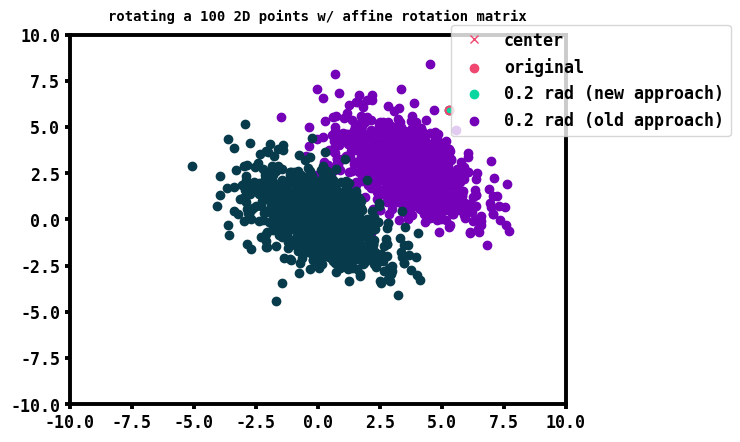
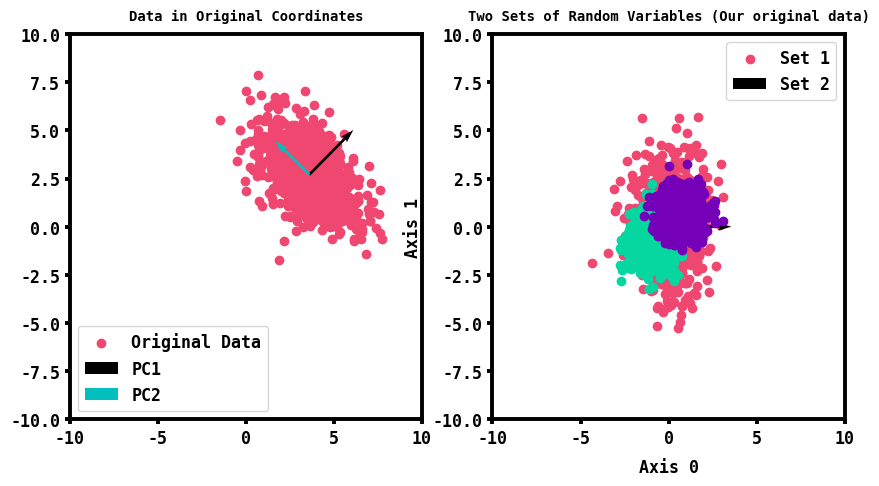
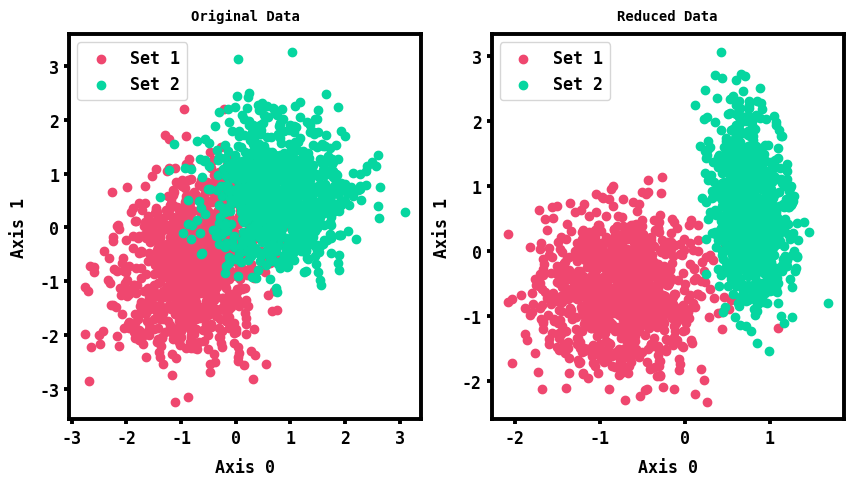
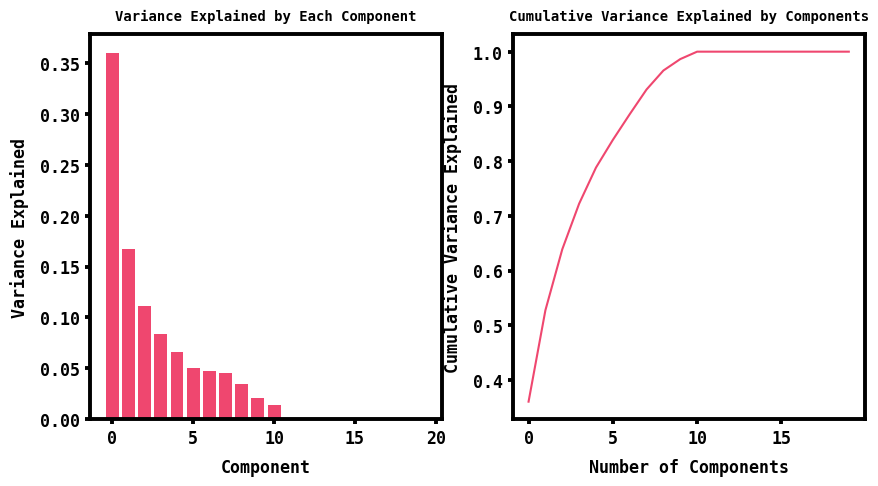
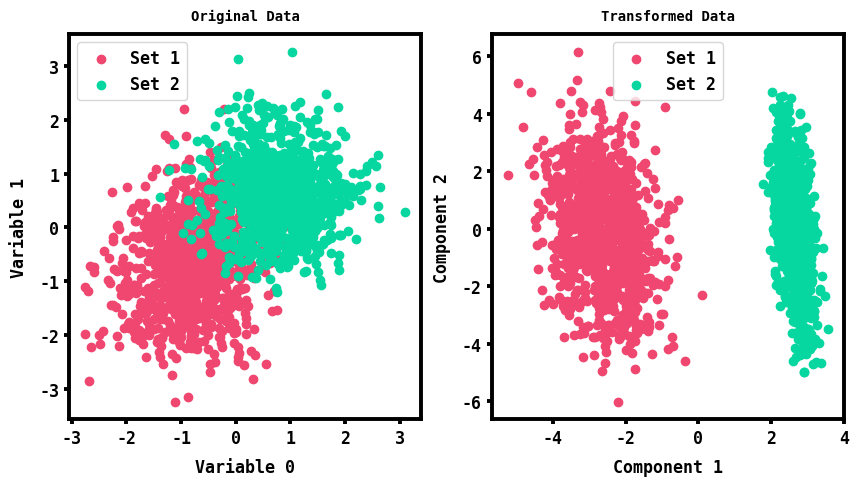

Python code for these plots, in order:
# First, lets import numpy and matplot lib and set some options for plotting.
import numpy as np
import matplotlib.pyplot as plt

# Plotting style - here we set some options for plotting later in this notebook.
import matplotlib.pyplot as plt
from cycler import cycler
import matplotlib.cm as cm
from matplotlib.lines import Line2D
colors = ['#ef476f', '#06d6a0','#7400b8','#073b4c', '#118ab2',]
#colors = ['#fa8174', '#b3de69', '#bc82bd','#ccebc4','#ffed6f','#81b1d2']
font = {'family' : 'monospace',
    'weight' : 'bold',
    'size'   : 12}
plt.rcParams.update({'font.size': 12, 'font.weight':'bold', 'font.family':'monospace'  }   )
plt.rcParams.update({'axes.prop_cycle':cycler(color=colors)})
plt.rcParams.update({'axes.prop_cycle':cycler(color=colors)})
plt.rcParams.update({'axes.prop_cycle':cycler(color=colors)})
plt.rcParams.update({'xtick.major.width'   : 2.8 })
plt.rcParams.update({'xtick.labelsize'   : 12 })
plt.rcParams.update({'ytick.major.width'   : 2.8 })
plt.rcParams.update({'ytick.labelsize'   : 12})
plt.rcParams.update({'axes.titleweight'   : 'bold'})
plt.rcParams.update({'axes.titlesize'   : 10})
plt.rcParams.update({'axes.labelweight'   : 'bold'})
plt.rcParams.update({'axes.labelsize'   : 12})
plt.rcParams.update({'axes.linewidth':2.8})
plt.rcParams.update({'axes.labelpad':8})
plt.rcParams.update({'axes.titlepad':10})  

# Define a 4 x 4 matrix in numpy
A = np.array([[1,2,3,4],[5,6,7,8],[9,10,11,12],[13,14,15,16]])
print(A)

# The image of the matrix A is the set of all possible linear combinations of the columns of A.

# Let's use numpy to find a minimal set of vectors to span the image of A
rank_A = np.linalg.matrix_rank(A)
print('The rank of A is:', rank_A)

# The rank of A is 2, so the image of A is spanned by the first two linearly independent columns of A.
# Let's write a simple python function to find these columns.
def find_image(A):
    # Function that takes a matrix A and returns a matrix whose columns span the image of A.
    image_A = A[:,0]
    j = 0
    rank_Image = 1
    while rank_Image < rank_A:
        j += 1
        if rank_Image < np.linalg.matrix_rank(np.vstack((image_A, A[:,j]))):
            image_A = np.vstack((image_A, A[:,j]))
            rank_Image += 1
    return np.array([image_A.T[:,i]/np.linalg.norm(image_A.T[:,i]) for i in range(rank_Image)]).T

print('The image of A is spanned by the columns:\n', find_image(A))

# Find the determinant of A.

det_A = np.linalg.det(A)
print('The determinant of A is:', det_A)

# The determinant of A is zero, because we already know that the rank of A is less than the number of columns in A.

# Define the matrix
A = np.array([[4, 7], [2, 6]])

# Compute the inverse
A_inv = np.linalg.inv(A)

print("Inverse of A:\n", A_inv)

# Explore the eigenvalues and eigenvectors of diagonal matrices.
# Define a diagonal matrix
D = np.diag([1, 2, 3, 4])

# Compute the eigenvalues and eigenvectors
eigenvalues, eigenvectors = np.linalg.eig(D)

print("Eigenvalues of D:\n", eigenvalues)
print("Eigenvectors of D:\n", eigenvectors)

# Note, for diagonal matrices, the eigenvalues are the just thediagonal entries of the 
# matrix, and the eigenvectors are the standard basis vectors.

# Let's see what we get as the eigenvalues and eigenvectors of a lower triangular matrix.
# Define a lower triangular matrix
L = np.array([[1, 0, 0], [2, 3, 0], [4, 5, 6]])
print('Our lower triangular matrix L is:\n', L)

# Compute the eigenvalues and eigenvectors
eigenvalues, eigenvectors = np.linalg.eig(L)

print("Eigenvalues of L:\n", eigenvalues)
print("Eigenvectors of L:\n", eigenvectors)

# The eigenvalues of a lower triangular matrix are the diagonal entries of the matrix. 
# The matrix formed by the eigenvectors can also be arranged to be lower triangular.

# Create a random symmetrix matrix
random_matrix = np.random.randn(4,4)
random_matrix = random_matrix+random_matrix.T

# compute eigenvalue/eigenvector pairs
eigenvals, eigenvecs = np.linalg.eig(random_matrix)

print('Random symmetric matrix:')
print(random_matrix)

print('\nEigenvectors:')
print(eigenvecs)
print('\nEigenvalues:')
print(eigenvals)

# Note that for symmetric matrices, the eigenvalues and eigenvectors are always real. 

# Let's check that the eigenvectors are orthonormal.
print('Check that eigenvectors are orthonormal:')
print(f'eigenvecs.T @ eigenvecs:\n{eigenvecs.T @ eigenvecs}')

# Let's look at the 4x4 matrix A from above.
A = np.array([[1,2,3,4],[5,6,7,8],[9,10,11,12],[13,14,15,16]])
print('Matrix A:\n', A)

# Compute the eigenvalues and eigenvectors
eigenvalues, eigenvectors = np.linalg.eig(A)

print("Eigenvalues of A:\n", eigenvalues)
print(f'The rank of A is: {np.linalg.matrix_rank(A)}')
print(f'The number of non-zero eigenvalues of A is: {np.count_nonzero(abs(eigenvalues)>1e-10)}')
# The rank of A is 2, and the number of non-zero eigenvalues of A is 2.

# The range of A is spanned by the eigenvectors corresponding to the non-zero eigenvalues of A.
print(f'The range of A is spanned by:\n {eigenvectors[:,abs(eigenvalues)>1e-10]}')

# The null space of A is spanned by the eigenvectors corresponding to the zero eigenvalues of A.
print(f'The null space of A is spanned by:\n {eigenvectors[:,abs(eigenvalues)<1e-10]}')

# Let's check that the eigenvectors are orthogonal to each other.
print('The dot product of the eigenvectors is:\n', np.dot(eigenvectors.T, eigenvectors))

# Let's check that the nullspace eigenvectors are orthogonal to the image that we
# computed earlier.
image_A = find_image(A)
nullspace_A = eigenvectors[:,abs(eigenvalues)<1e-10]
print('The dot product of the image and nullspace eigenvectors is:\n', np.dot(image_A.T, nullspace_A))
print('All the dot products are zero, so the image and nullspace eigenvectors are orthogonal to each other.')

# Generate a large number of random 2D points
xy = np.random.randint(0,100,size=(2,100)) # a random constellation of points at integer values

# Choose a central point for rotation
center = np.array([[30],[15]]) # axis of rotation

# Perform rotation at three different angles
thetas = [.02, .1, .2]

# Define the transformation matrix for our 2D rotation
transformation_mat = lambda theta: np.array([[np.cos(theta), -np.sin(theta)],
                                            [np.sin(theta),  np.cos(theta)]])

# We are going to translate the points to the new center point, 
# then apply the transformation matrix application of the rotation:  
# A^-1 (2x2) @ (xy (100x2)- rotation point (2x1)).T (2 x 100)
new_xy1 = transformation_mat(thetas[0]) @ (xy - center) + center
new_xy2 = transformation_mat(thetas[1]) @ (xy - center) + center
new_xy3 = transformation_mat(thetas[2]) @ (xy - center) + center

# Now to plot our results:
plt.plot(center[0], center[1], 'x')
plt.scatter(*xy)
plt.scatter(*new_xy1)
plt.scatter(*new_xy2)
plt.scatter(*new_xy3)
plt.legend(['center', 'original','.02 rad', '.1 rad', '.2 rad'], bbox_to_anchor=(1.05, 1.05))
plt.title('rotating a 100 2D points w/ rotation matrix')

# Let's try it:  First, we add in a column of 1s to our x,y constellation so now its 3x100:
print(len(xy[0,:]))

# Create a matrix with the x-values in the first row, y-values in the second row, 
# and 1s in the third row. You could think of the third row as either the z-values
# in 3D space, or as a row of 1s that will allow us to add a bias term to our
# linear transformation.
xy_appended = np.vstack([xy, np.ones([1,len(xy[0,:])])])

# The transformation matrix for the initial bias shift.
M1 = lambda rx, ry, theta: np.array([[1, 0, -rx],
                                    [0,  1, -ry],
                                    [0,  0,  1]])

# The transformation matrix for the rotation.
M2 = lambda rx, ry, theta: np.array([[np.cos(theta), -np.sin(theta), 0],
                                    [np.sin(theta), np.cos(theta), 0],
                                    [0,              0,             1]])

# The transformation matrix for the final bias shift.
M3 = lambda rx, ry, theta: np.array([[1, 0, rx],
                                    [0,  1, ry],
                                    [0,  0,  1]])

# Create a lambda function that will apply all three transformations.
MT = lambda rx, ry, theta: M3(rx,ry,theta)@M2(rx,ry,theta)@M1(rx,ry,theta)

#Set the center point about which to rotate: 
rx = center[0,0]
ry = center[1,0]

#Set the angle to rotate counter-clockwise (radians)
theta = 0.2

# Apply the transformation matrix to the appended matrix of points.
xy_translated = MT(rx,ry,theta) @ xy_appended

# Now to plot our results:
plt.plot(rx, ry, 'x')
plt.scatter(*xy_appended[:2]) # only plot along the first two dimensions
plt.scatter(*xy_translated[:2])
plt.scatter(new_xy3[0,:],new_xy3[1,:],marker='.')

plt.legend(['center', 'original',f'{theta} rad (new approach)',f'{theta} rad (old approach)'], bbox_to_anchor=(1.05, 1.05))
plt.title('rotating a 100 2D points w/ affine rotation matrix')

# Example showing how to compute the SVD of a matrix in numpy.
# Define the matrix
A = np.array([
    [1, 0, 0, 0, 2],
    [0, 0, 3, 0, 0],
    [0, 0, 0, 0, 0],
    [0, 4, 0, 0, 0]
])

# Compute the SVD
U, Sigma, Vt = np.linalg.svd(A, full_matrices=True)
print('SVD Results using the full_matrices=True option:')
print("U:\n", U)
print("Sigma:\n", Sigma)
print("Vt:\n", Vt)

# Compute the SVD using the reduced form
U, Sigma, Vt = np.linalg.svd(A, full_matrices=False)
print('\nSVD Results using the full_matrices=False option:')
print("U:\n", U)
print("Sigma:\n", Sigma)
print("Vt:\n", Vt)

# Let's check that the SVD is correct by reconstructing the matrix A.
A_reconstructed = U @ np.diag(Sigma) @ Vt
print('\nReconstructed matrix A:\n', A_reconstructed)

# Check and see that this matches the original matrix A!

# Let's start by defining some functions to use for our PCA implementation.
# Step 1: Standardize the data
def normalize_data(X):
    mean = np.mean(X, axis=0)
    X_centered =(X - mean)
    return X_centered, mean

# Step 2: Perform SVD
def perform_svd(X_centered):
    U, Sigma, Vt = np.linalg.svd(X_centered, full_matrices=False)
    return U, Sigma, Vt

# Step 3: Select principal components
def select_principal_components(Vt, k):
    V_k = Vt.T[:, :k]
    return V_k

# Step 4: Transform the data
def transform_data(X_centered, V_k):
    X_reduced = np.dot(X_centered, V_k)
    return X_reduced

# Specify some parameters to define our distribution:
mu = np.array([3.6,2.7])
sig = np.array([[2,-1],[-1,2]])

# Generate random data from multivariate gaussian:
random_gaussian = np.random.multivariate_normal(mu,sig, size=(1000))

# Plot the data:
plt.scatter(random_gaussian[:,0], random_gaussian[:,1])
plt.xlim([-10,10])
plt.ylim([-10,10])

# PCA using  SVD

# PCA requires CENTERED data (zero mean), so let's subtract the mean:
centered_gaussian, meandata = normalize_data(random_gaussian)

# Let's plot the recenterred data
plt.scatter(centered_gaussian[:,0], centered_gaussian[:,1])
plt.xlim([-10,10])
plt.ylim([-10,10])


# Perform the SVD:
U, Sigma, Vt = perform_svd(centered_gaussian)

# This results in:
# U = unitary matrix (possibly complex) for the range (columns space) of the matrix. 
# Sigma = singular values (non-negative real values)
# Vt = unitary matrix (possibly complex) for the 

print(f'The shape of U is: {U.shape}')
print(f'The shape of Sigma is: {Sigma.shape}')
print(f'The shape of Vt is: {Vt.shape}')

# Now let plot the transformed data on the new basis:
X_new = centered_gaussian @ Vt # transform our original data after being centered

# Make a set of two plots side by side
plt.figure(figsize=(10,5))
plt.subplot(1,2,1)
plt.scatter(random_gaussian[:,0], random_gaussian[:,1])
plt.xlim([-10,10])
plt.ylim([-10,10])
plt.quiver(*mu, *Vt[:,0], color=['k'], scale=np.sqrt(Sigma[1]))
plt.quiver(*mu, *Vt[:,1], color=['c'], scale=np.sqrt(Sigma[0]))
plt.legend(['Original Data','PC1','PC2'])
plt.title('Data in Original Coordinates')

plt.subplot(1,2,2)
plt.scatter(X_new[:,0], X_new[:,1])
plt.xlim([-10,10])
plt.ylim([-10,10])
#plot the eigen vectors by their eigen values!
plt.quiver(*np.mean(X_new,axis=0), *(np.eye(2))[:,0], color=['k'], scale=np.sqrt(Sigma[1]))
plt.quiver(*np.mean(X_new,axis=0), *(np.eye(2))[:,1], color=['c'], scale=np.sqrt(Sigma[0]))
plt.legend(['Transformed Data','PC1','PC2'])
plt.title('Data in New Coordinates')

# Let's start by creating a more complesdata set that contains a mixture of two different 
# types of multivariate random variables each with slightly different means and variances.:

# We start by creating a random mean and covariance matrix for the two types of random variables.
nVariables = 20

# Let's generate a pair of random means for two types of data
mn1 = np.random.rand(nVariables)
mn2 = np.random.rand(nVariables)

# Let's also generate a pair of random covariance matrices.
sig1 = np.cov(np.random.rand(nVariables,6))
sig2 = np.cov(np.random.rand(nVariables,6))

# Next, we generate many samples from each distribution:
nSamples = 1000
samples1 = np.random.multivariate_normal(mn1,sig1,size=nSamples)
samples2 = np.random.multivariate_normal(mn2,sig2,size=nSamples)

# Now to combine the two data sets into a single normalized data set:
X = np.vstack([samples1,samples2])
std = np.sqrt(np.var(X,axis=0))
X = (X-np.mean(X,axis=0))/std

# Now, let's plot these two sample sets on a couple of their axes:
ax0 = 0
ax1 = 1
plt.scatter(X[:1000,ax0], X[:1000,ax1])
plt.scatter(X[1000:,ax0], X[1000:,ax1])
plt.legend(['Set 1','Set 2'])
plt.xlabel(f'Axis {ax0}')
plt.ylabel(f'Axis {ax1}')
plt.title('Two Sets of Random Variables (Our original data)')

# Note that the two data types are similar but not exactly the same.
# Try different combinations to see if you can separate out the two colors.

# Compute the SVD transformation of the zero-mean data:
U, S, V = np.linalg.svd(X) #single value decomp with numpy

components = [0,1,2,3,4]
X_hat = U[:,components] @ (np.diag(S[components]) @ V[components,:]) # apply the transformation to the data
explained_variance = np.sum(S[components]**2/np.sum(S**2))
X_reduced = (X @ V[components,:].T)

# Let's plot the original and transformed data on two different axes:
ax0 = 0
ax1 = 1
plt.figure(figsize=(10,5))
plt.subplot(1,2,1)
plt.scatter(X[:1000,ax0], X[:1000,ax1])
plt.scatter(X[1000:,ax0], X[1000:,ax1])
plt.legend(['Set 1','Set 2'])
plt.xlabel(f'Axis {ax0}')
plt.ylabel(f'Axis {ax1}')
plt.title('Original Data')

plt.subplot(1,2,2)
plt.scatter(X_hat[:1000,ax0], X_hat[:1000,ax1])
plt.scatter(X_hat[1000:,ax0], X_hat[1000:,ax1])
plt.legend(['Set 1','Set 2'])
plt.xlabel(f'Axis {ax0}')
plt.ylabel(f'Axis {ax1}')
plt.title('Reduced Data')

print('MSE transformed data to original data:')
print(np.sum(np.subtract(X_hat, X)**2))
print('')
print(f'Total explained variance of components: {components}')
print('{} %'.format(explained_variance*100))
print('')
print('reduced dimension:')
print(X_reduced.shape)


# Plotting the variance explained by each component.
# Here we will make two plots.  The first will show the variance explained by each component,
# and the second will show the cumulative variance explained by the components.
plt.figure(figsize=(10,5))
plt.subplot(1,2,1)
plt.bar(np.arange(len(S)), S**2/np.sum(S**2))
plt.xlabel('Component')
plt.ylabel('Variance Explained')
plt.title('Variance Explained by Each Component')

plt.subplot(1,2,2)
plt.plot(np.cumsum(S**2/np.sum(S**2)))
plt.xlabel('Number of Components')
plt.ylabel('Cumulative Variance Explained')
plt.title('Cumulative Variance Explained by Components')


# Plotting our reduced representation based on the first 2 components
components = [0,1]  # Pick which components to include.
X_reduced = X @ V[components,:].T # Project data onto the

# Plot the original and reduced data on two separate axes.
ax0 = 0
ax1 = 1
plt.figure(figsize=(10,5))
plt.subplot(1,2,1)
plt.scatter(X[:1000,ax0], X[:1000,ax1])
plt.scatter(X[1000:,ax0], X[1000:,ax1])
plt.xlabel(f'Variable {ax0}') 
plt.ylabel(f'Variable {ax1}')
plt.legend(['Set 1','Set 2'])
plt.title('Original Data')

plt.subplot(1,2,2)
plt.scatter(X_reduced[:1000,0], X_reduced[:1000,1])
plt.scatter(X_reduced[1000:,0], X_reduced[1000:,1])
plt.xlabel('Component 1')
plt.ylabel('Component 2')
plt.legend(['Set 1','Set 2'])
plt.title('Transformed Data')

## Apply a scaling affine transformation matrix to a constellation of points.  This transformation should
## scale (i.e. strectch or compress) the points in the x and y directions relative to some spatially fixed 
## origin point. 
## Hint: [ Scaling x   0       -rx ]
##       [ 0       Scaling y   -ry ]
##       [ 0           0         1 ]

## Apply SVD to an image, then reconstruct the image with varying amounts of singular values
## What do you notice about using more singular values for reconstruction vs less?
## How does the "quality" of the reconstructed image relate to the explained variance?
## Hint: You may have to apply SVD to each channel if you are using a H x W x Color image.